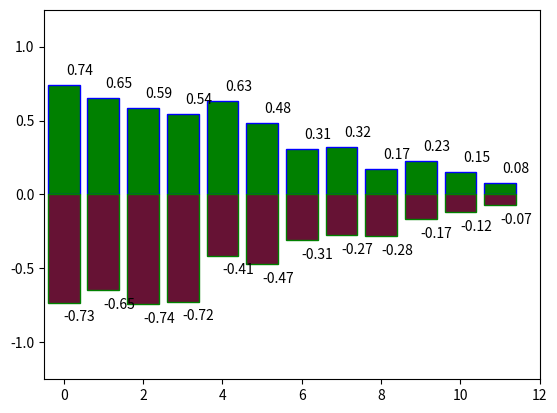

Write Python code to recreate this figure.
import matplotlib.pyplot as plt
import numpy as np

# bar:条形图或柱状图


n=12
X = np.arange(n)	# 生成[0 1 2 3 4 5 6 7 8 9 10 11]的一维数组shape为(12,)
Y1 = (1-X/float(n))*np.random.uniform(0.5,1.0,n)   # np.random.uniform(0.5,1.0,n)生成n个0.5到1之间的随机数值。一维数组相乘就是对应元素相乘,最后得到的还是一维数组
Y2 = (1-X/float(n))*np.random.uniform(0.5,1.0,n) 

# facecolor是主体的颜色，edgecolor是边框颜色
# plt.bar(X,+Y1,facecolor='#9999ff',edgecolor='white')
plt.bar(X,+Y1,facecolor='g',edgecolor='blue')		# 设置颜色设置为简写或者全称都可以
plt.bar(X,-Y2,facecolor='#661234',edgecolor='g')

for x,y in zip(X,Y1):		# zip()把X和Y1打包起来，分别传给x和y，如果不使用zip()的话，(X,Y1)就只会传给一个值。	
	plt.text(x+0.4,y+0.05,'%.2f'%y,ha='center',va='bottom')	# ha:horizontal alignment 水平对齐		ha='center'居中对齐  
																# va:竖直对齐   va='bottom'底部对齐	
																
for x,y in zip(X,Y2):		
	plt.text(x+0.4,-y-0.05,'-%.2f'%y,ha='center',va='top')	

plt.xlim(-0.5,n)
# plt.xticks(())		# 隐藏x轴刻度标注
plt.ylim(-1.25,1.25)
# plt.yticks(())		# 隐藏y轴刻度标注

plt.show()